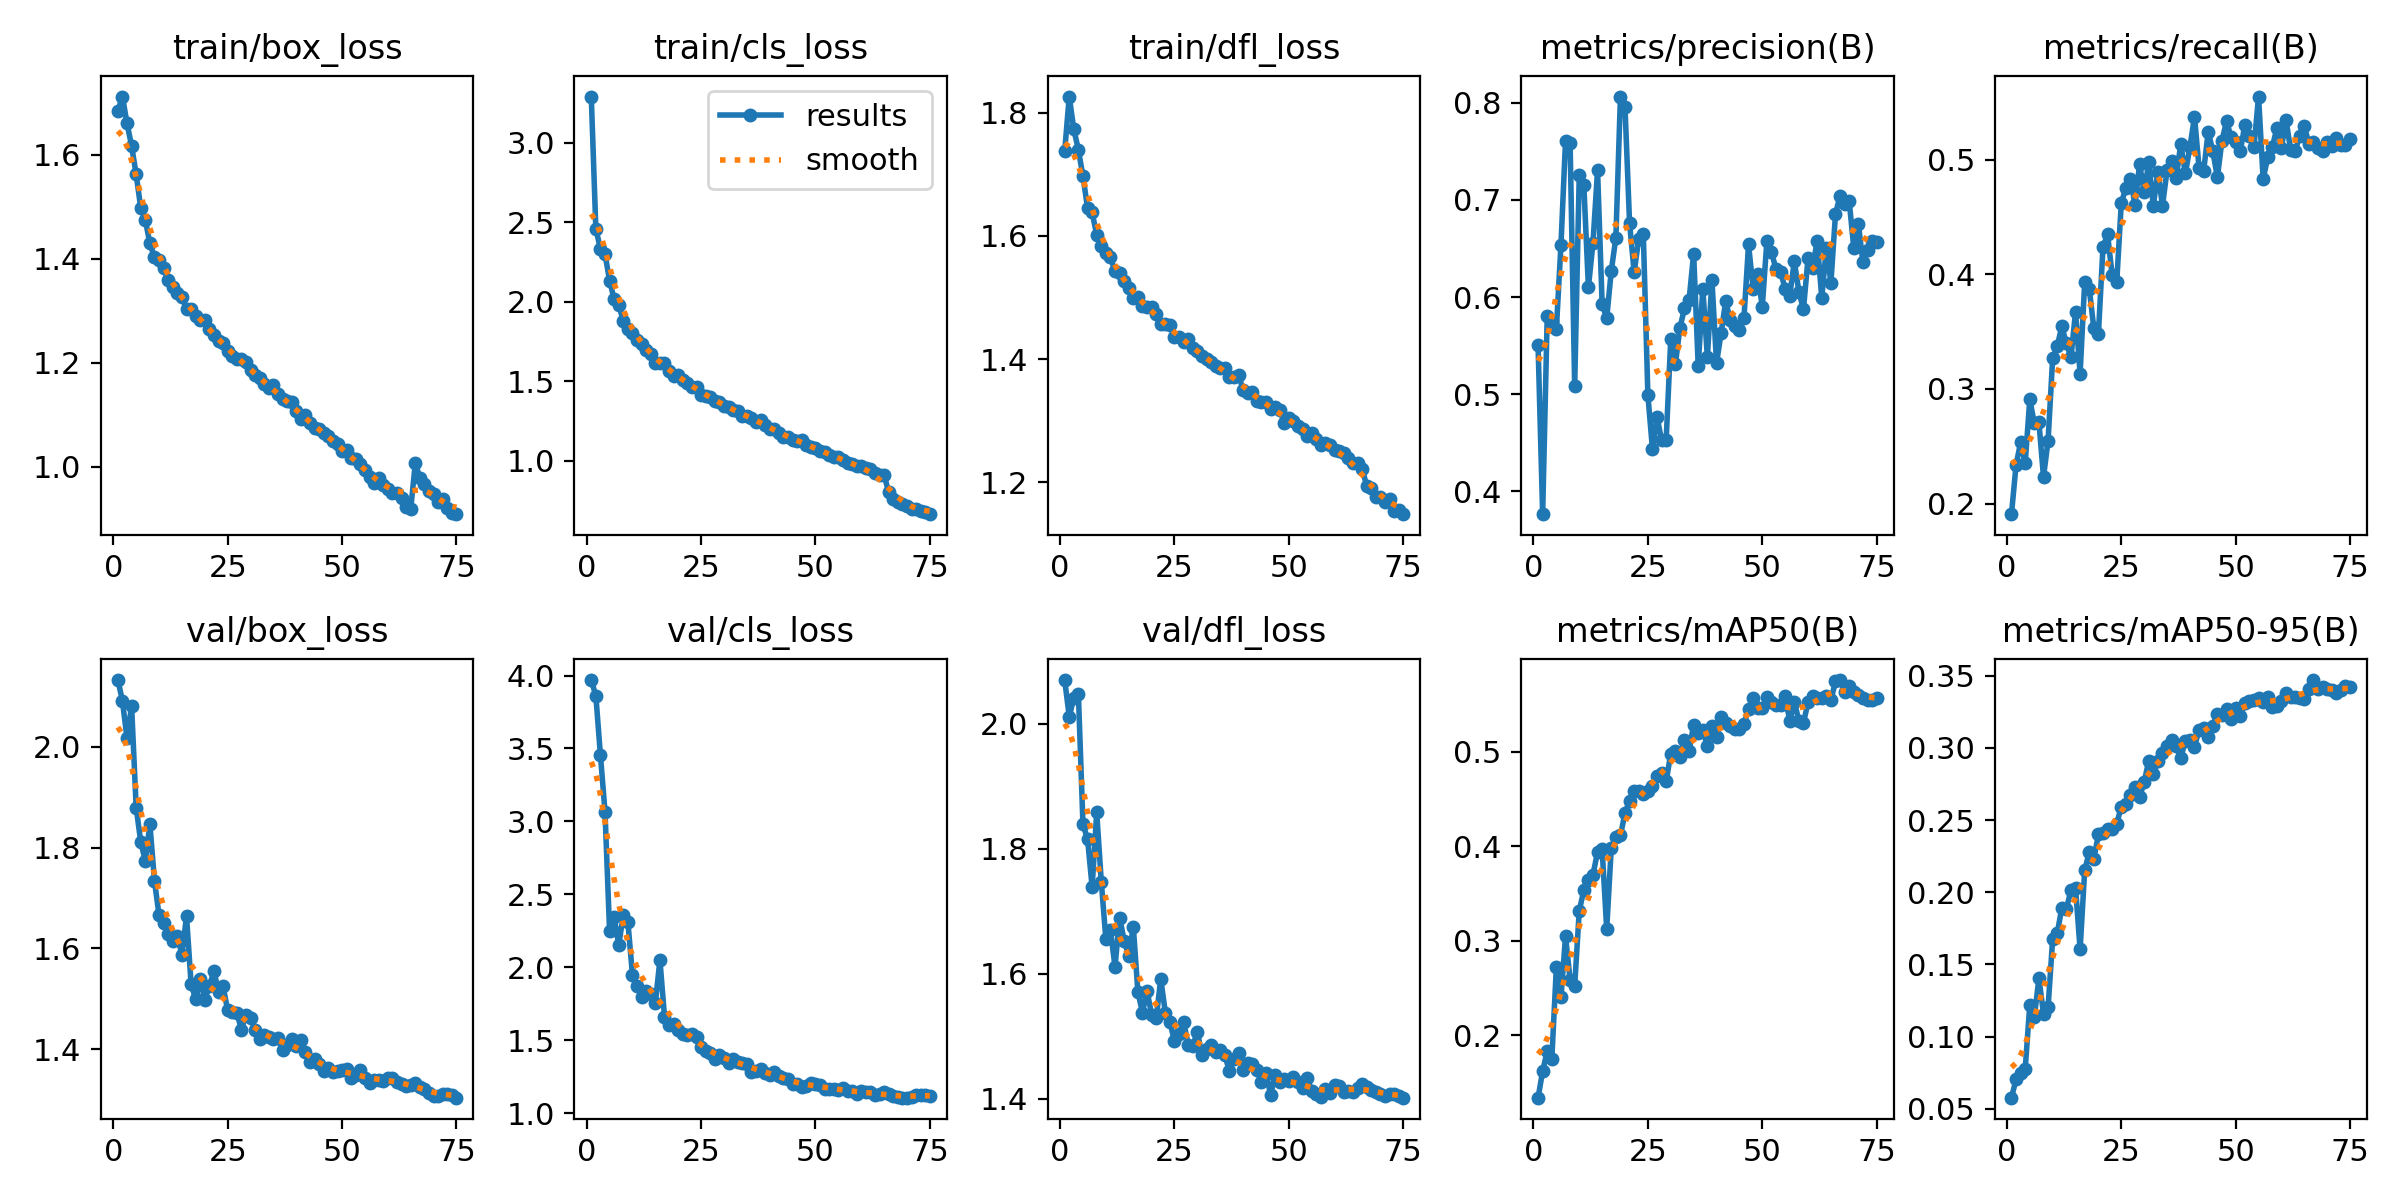

Source data for this figure (header and first rows):
epoch, time, train/box_loss, train/cls_loss, train/dfl_loss, metrics/precision(B), metrics/recall(B), metrics/mAP50(B), metrics/mAP50-95(B), val/box_loss, val/cls_loss, val/dfl_loss, lr/pg0, lr/pg1, lr/pg2
1, 89.99, 1.684, 3.289, 1.737, 0.5502, 0.1908, 0.1339, 0.05775, 2.133, 3.969, 2.07, 0.0003688, 0.0003688, 0.0003688
2, 166.9, 1.711, 2.457, 1.826, 0.3763, 0.2336, 0.1619, 0.07038, 2.092, 3.861, 2.012, 0.0007294, 0.0007294, 0.0007294
3, 242.8, 1.66, 2.332, 1.773, 0.5804, 0.2534, 0.1832, 0.07518, 2.017, 3.455, 2.041, 0.00108, 0.00108, 0.00108
4, 318.7, 1.617, 2.299, 1.74, 0.5754, 0.2353, 0.175, 0.07768, 2.082, 3.067, 2.047, 0.001067, 0.001067, 0.001067
5, 394.7, 1.562, 2.133, 1.696, 0.5671, 0.2908, 0.2718, 0.122, 1.879, 2.25, 1.839, 0.001052, 0.001052, 0.001052
6, 470.5, 1.497, 2.015, 1.645, 0.6536, 0.2699, 0.2399, 0.1136, 1.811, 2.345, 1.816, 0.001038, 0.001038, 0.001038
7, 546.4, 1.474, 1.981, 1.638, 0.761, 0.2709, 0.3045, 0.1405, 1.774, 2.153, 1.739, 0.001023, 0.001023, 0.001023
8, 622.5, 1.429, 1.878, 1.602, 0.7585, 0.2232, 0.2589, 0.1158, 1.846, 2.358, 1.858, 0.001008, 0.001008, 0.001008
9, 698.5, 1.402, 1.827, 1.584, 0.5083, 0.2549, 0.252, 0.1203, 1.734, 2.311, 1.747, 0.0009937, 0.0009937, 0.0009937
10, 774.4, 1.397, 1.806, 1.571, 0.7254, 0.3265, 0.3317, 0.1676, 1.666, 1.949, 1.655, 0.000979, 0.000979, 0.000979
11, 850.6, 1.383, 1.76, 1.565, 0.7153, 0.3372, 0.3533, 0.1718, 1.65, 1.872, 1.67, 0.0009643, 0.0009643, 0.0009643
12, 926.4, 1.358, 1.737, 1.543, 0.61, 0.3545, 0.3639, 0.189, 1.629, 1.798, 1.611, 0.0009497, 0.0009497, 0.0009497
13, 1002, 1.346, 1.695, 1.539, 0.6559, 0.3396, 0.3698, 0.1885, 1.615, 1.84, 1.69, 0.000935, 0.000935, 0.000935
14, 1078, 1.333, 1.672, 1.527, 0.7305, 0.3275, 0.3938, 0.2014, 1.624, 1.819, 1.653, 0.0009204, 0.0009204, 0.0009204
15, 1155, 1.326, 1.617, 1.515, 0.5929, 0.3671, 0.3968, 0.2033, 1.588, 1.753, 1.628, 0.0009057, 0.0009057, 0.0009057
16, 1230, 1.303, 1.612, 1.498, 0.5781, 0.3133, 0.3123, 0.1604, 1.664, 2.051, 1.675, 0.000891, 0.000891, 0.000891
17, 1306, 1.304, 1.612, 1.5, 0.6271, 0.3929, 0.3984, 0.2152, 1.53, 1.663, 1.571, 0.0008764, 0.0008764, 0.0008764
18, 1382, 1.29, 1.561, 1.486, 0.6609, 0.3874, 0.4096, 0.2279, 1.499, 1.603, 1.538, 0.0008617, 0.0008617, 0.0008617
19, 1458, 1.283, 1.532, 1.485, 0.8065, 0.3528, 0.4113, 0.2232, 1.538, 1.61, 1.573, 0.000847, 0.000847, 0.000847
20, 1535, 1.282, 1.537, 1.484, 0.7954, 0.348, 0.4349, 0.2401, 1.498, 1.574, 1.534, 0.0008324, 0.0008324, 0.0008324
21, 1610, 1.264, 1.509, 1.473, 0.6758, 0.4236, 0.448, 0.2409, 1.525, 1.544, 1.528, 0.0008177, 0.0008177, 0.0008177
22, 1686, 1.254, 1.486, 1.457, 0.6255, 0.4348, 0.4579, 0.2435, 1.555, 1.538, 1.591, 0.000803, 0.000803, 0.000803
23, 1762, 1.242, 1.465, 1.456, 0.6598, 0.3995, 0.4588, 0.244, 1.513, 1.544, 1.538, 0.0007884, 0.0007884, 0.0007884
24, 1838, 1.239, 1.463, 1.455, 0.6647, 0.3929, 0.4548, 0.2475, 1.524, 1.524, 1.523, 0.0007737, 0.0007737, 0.0007737
25, 1914, 1.223, 1.415, 1.435, 0.4989, 0.462, 0.4584, 0.2592, 1.477, 1.455, 1.492, 0.000759, 0.000759, 0.000759
26, 1990, 1.214, 1.41, 1.436, 0.4433, 0.4753, 0.4636, 0.2609, 1.473, 1.426, 1.504, 0.0007444, 0.0007444, 0.0007444
27, 2066, 1.207, 1.403, 1.428, 0.4765, 0.4832, 0.4745, 0.2676, 1.472, 1.414, 1.523, 0.0007297, 0.0007297, 0.0007297
28, 2142, 1.207, 1.376, 1.433, 0.4523, 0.4602, 0.4771, 0.2727, 1.439, 1.371, 1.486, 0.000715, 0.000715, 0.000715
29, 2219, 1.201, 1.366, 1.417, 0.4531, 0.4963, 0.4688, 0.2658, 1.468, 1.402, 1.485, 0.0007004, 0.0007004, 0.0007004
30, 2294, 1.186, 1.347, 1.412, 0.5568, 0.4714, 0.4979, 0.2763, 1.462, 1.381, 1.507, 0.0006857, 0.0006857, 0.0006857
31, 2370, 1.177, 1.336, 1.405, 0.5307, 0.4976, 0.5011, 0.2911, 1.438, 1.345, 1.469, 0.000671, 0.000671, 0.000671
32, 2447, 1.172, 1.319, 1.4, 0.5679, 0.4595, 0.4946, 0.282, 1.421, 1.374, 1.479, 0.0006564, 0.0006564, 0.0006564
33, 2523, 1.159, 1.31, 1.394, 0.5887, 0.4895, 0.5128, 0.2906, 1.428, 1.353, 1.485, 0.0006417, 0.0006417, 0.0006417
34, 2598, 1.152, 1.281, 1.388, 0.5969, 0.4596, 0.5007, 0.2965, 1.424, 1.344, 1.474, 0.000627, 0.000627, 0.000627
35, 2674, 1.157, 1.284, 1.385, 0.6447, 0.4905, 0.5284, 0.301, 1.419, 1.336, 1.478, 0.0006124, 0.0006124, 0.0006124
36, 2750, 1.139, 1.27, 1.385, 0.5288, 0.4988, 0.5192, 0.3052, 1.422, 1.286, 1.469, 0.0005977, 0.0005977, 0.0005977
37, 2826, 1.13, 1.246, 1.371, 0.6086, 0.4841, 0.5231, 0.3014, 1.398, 1.291, 1.445, 0.0005831, 0.0005831, 0.0005831
38, 2903, 1.126, 1.257, 1.37, 0.5382, 0.5137, 0.5055, 0.2928, 1.408, 1.303, 1.463, 0.0005684, 0.0005684, 0.0005684
39, 2978, 1.124, 1.226, 1.374, 0.6176, 0.4879, 0.5268, 0.3051, 1.419, 1.279, 1.473, 0.0005537, 0.0005537, 0.0005537
40, 3054, 1.107, 1.201, 1.35, 0.5318, 0.5108, 0.5155, 0.3051, 1.406, 1.259, 1.446, 0.0005391, 0.0005391, 0.0005391
41, 3130, 1.092, 1.197, 1.346, 0.5629, 0.5373, 0.5364, 0.3009, 1.418, 1.284, 1.457, 0.0005244, 0.0005244, 0.0005244
42, 3206, 1.1, 1.177, 1.346, 0.5957, 0.4927, 0.5299, 0.3124, 1.395, 1.258, 1.455, 0.0005097, 0.0005097, 0.0005097
43, 3281, 1.084, 1.149, 1.332, 0.5764, 0.4901, 0.5267, 0.314, 1.374, 1.245, 1.445, 0.0004951, 0.0004951, 0.0004951
44, 3357, 1.076, 1.15, 1.329, 0.5706, 0.5244, 0.5239, 0.3077, 1.38, 1.235, 1.427, 0.0004804, 0.0004804, 0.0004804
45, 3433, 1.072, 1.131, 1.329, 0.566, 0.5074, 0.5238, 0.3152, 1.37, 1.201, 1.441, 0.0004657, 0.0004657, 0.0004657
46, 3509, 1.065, 1.124, 1.319, 0.5788, 0.4846, 0.5296, 0.3238, 1.356, 1.2, 1.406, 0.0004511, 0.0004511, 0.0004511
47, 3585, 1.06, 1.13, 1.322, 0.6541, 0.5165, 0.5449, 0.323, 1.362, 1.181, 1.437, 0.0004364, 0.0004364, 0.0004364
48, 3661, 1.051, 1.1, 1.317, 0.6086, 0.5333, 0.5568, 0.3271, 1.355, 1.186, 1.427, 0.0004217, 0.0004217, 0.0004217
49, 85.65, 1.044, 1.087, 1.296, 0.6242, 0.5197, 0.5461, 0.3201, 1.356, 1.207, 1.432, 0.0004071, 0.0004071, 0.0004071
50, 160.8, 1.03, 1.081, 1.304, 0.5899, 0.5156, 0.5465, 0.328, 1.358, 1.2, 1.428, 0.0003924, 0.0003924, 0.0003924
51, 236.2, 1.032, 1.06, 1.299, 0.6573, 0.5072, 0.5572, 0.3217, 1.361, 1.196, 1.434, 0.0003777, 0.0003777, 0.0003777
52, 311.4, 1.017, 1.055, 1.291, 0.6464, 0.5301, 0.5526, 0.3309, 1.343, 1.166, 1.427, 0.0003631, 0.0003631, 0.0003631
53, 387.2, 1.015, 1.037, 1.286, 0.6286, 0.5201, 0.549, 0.3326, 1.349, 1.165, 1.416, 0.0003484, 0.0003484, 0.0003484
54, 462.8, 1.005, 1.024, 1.276, 0.6262, 0.5112, 0.5493, 0.3328, 1.359, 1.167, 1.432, 0.0003337, 0.0003337, 0.0003337
55, 538.2, 0.9935, 1.025, 1.28, 0.6084, 0.5549, 0.5588, 0.3347, 1.342, 1.157, 1.412, 0.0003191, 0.0003191, 0.0003191
56, 613.7, 0.9813, 1.004, 1.27, 0.6013, 0.4831, 0.5323, 0.332, 1.332, 1.17, 1.408, 0.0003044, 0.0003044, 0.0003044
57, 689.2, 0.9698, 0.9871, 1.261, 0.6367, 0.5019, 0.5528, 0.3351, 1.339, 1.155, 1.403, 0.0002897, 0.0002897, 0.0002897
58, 764.9, 0.9788, 0.9824, 1.263, 0.6054, 0.5106, 0.5326, 0.3281, 1.339, 1.154, 1.415, 0.0002751, 0.0002751, 0.0002751
59, 840.8, 0.9649, 0.9667, 1.261, 0.5873, 0.5275, 0.5304, 0.329, 1.337, 1.135, 1.409, 0.0002604, 0.0002604, 0.0002604
60, 916.1, 0.9584, 0.9641, 1.252, 0.64, 0.5104, 0.552, 0.3323, 1.343, 1.152, 1.421, 0.0002458, 0.0002458, 0.0002458
... 15 more rows
